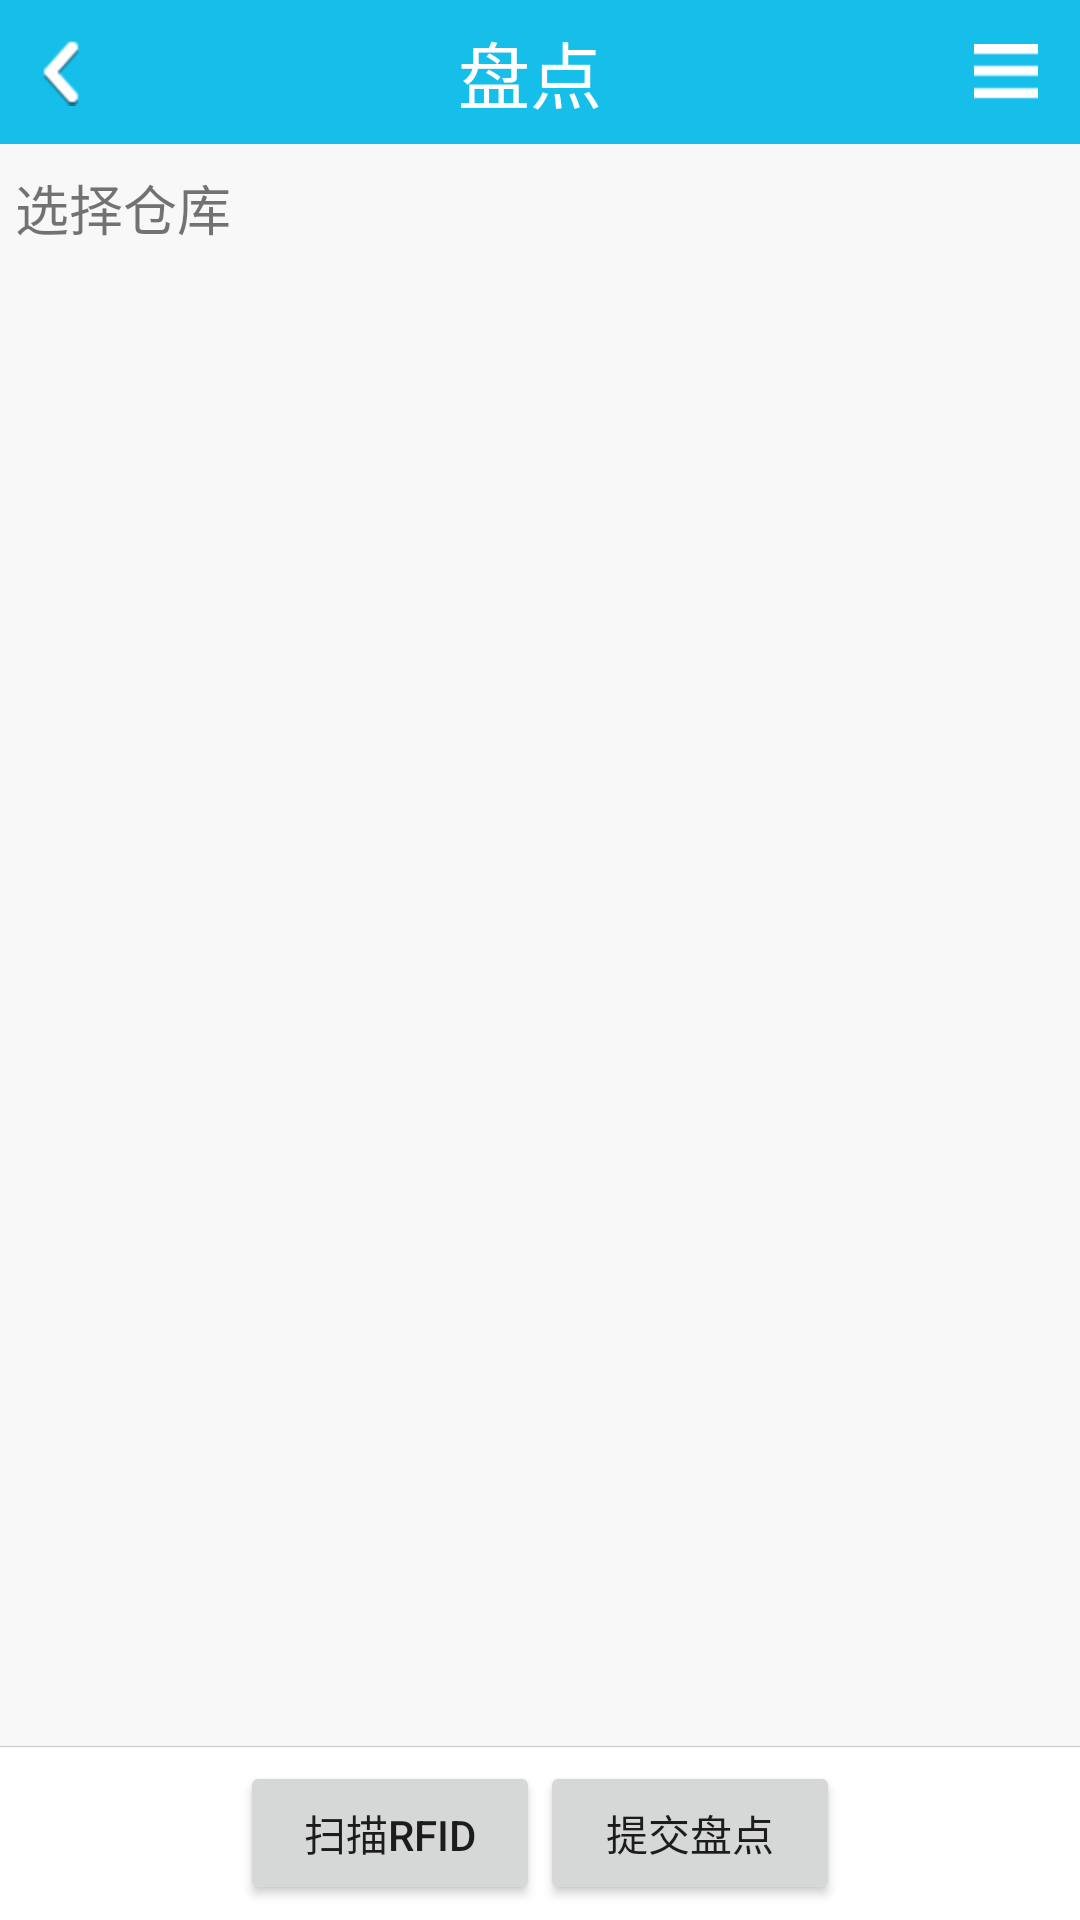

This screen was rendered from an Android layout file. Write that file and the resources it references.
<!-- AndroidManifest.xml: application theme AppTheme -->
<!-- res/layout/activity_take_stock.xml -->
<LinearLayout xmlns:android="http://schemas.android.com/apk/res/android"
    xmlns:tools="http://schemas.android.com/tools"
    android:layout_width="match_parent"
    android:layout_height="match_parent"
    android:baselineAligned="false"
    android:orientation="vertical"
	android:background="@color/home_background"
    tools:context="cn.zcbdqn.commoninventory.activity.TakeStockActivity" >

    

    <LinearLayout
        android:id="@+id/take_stock_head"
        android:layout_width="match_parent"
        android:layout_height="48dp"
        android:background="#16beea"
        android:gravity="center"
        android:orientation="horizontal" >

        <ImageView
            android:id="@+id/take_stock_back"
            android:layout_width="wrap_content"
            android:layout_height="wrap_content"
            android:layout_marginLeft="14dp"
            android:contentDescription="@string/back"
            android:src="@drawable/stock_back" />

        <TextView
            android:id="@+id/take_stock_title_tv"
            android:layout_width="0dp"
            android:layout_height="wrap_content"
            android:layout_weight="1"
            android:gravity="center"
            android:text="@string/inventory_display"
            android:textColor="#fff"
            android:textSize="@dimen/title_size" />

        <ImageView
            android:id="@+id/take_stock_more"
            android:layout_width="wrap_content"
            android:layout_height="wrap_content"
            android:layout_marginRight="14dp"
            android:contentDescription="@string/stock_more"
            android:src="@drawable/stock_more" />
    </LinearLayout>
    

    <LinearLayout
        android:id="@+id/take_stock_content"
        android:layout_width="match_parent"
        android:layout_height="0dp"
        android:layout_weight="1"
        android:orientation="vertical" >
        <TextView 
            android:id="@+id/select_warehouse"
            android:layout_width="match_parent"
            android:layout_height="wrap_content"
            android:layout_marginLeft="5dp"
            android:layout_marginTop="8dp"
            android:layout_marginRight="5dp"
            android:layout_marginBottom="8dp"
            android:textSize="@dimen/textsize18"
            android:text="@string/select_warehouse"
            />
        <ListView
            android:id="@+id/scan_lv"
            android:layout_width="match_parent"
            android:layout_height="match_parent" />
    </LinearLayout>

    <LinearLayout
        android:id="@+id/take_stock_foot"
        android:layout_width="match_parent"
        android:layout_height="wrap_content"
        android:background="@drawable/shape_main_menu_foot_bd"
        android:baselineAligned="false"
        android:gravity="center"
        android:orientation="horizontal"
        android:paddingBottom="5dp"
        android:paddingTop="5dp" >

        <Button
            android:id="@+id/scan_rfid_btn"
            android:layout_width="100dp"
            android:layout_height="wrap_content"
            android:text="@string/scan_rfid_display" />

        <Button
            android:id="@+id/smt_btn"
            android:layout_width="100dp"
            android:layout_height="wrap_content"
            android:text="@string/smt_inventory_display" />
    </LinearLayout>

</LinearLayout>
<!-- resources referenced by this layout -->
<resources>
  <color name="home_background">#f8f8f8</color>
  <dimen name="textsize18">18sp</dimen>
  <dimen name="title_size">24sp</dimen>
  <!-- drawable shape_main_menu_foot_bd (drawable) -->
  <layer-list xmlns:android="http://schemas.android.com/apk/res/android" >
          
          <item>
              <shape>
                      
                  <solid android:color="#C9C9C9"/>
              </shape>
          </item>
          
          <item android:top="1px" android:left="0px" android:right="0px" >
              <shape>
      				
                  <solid android:color="#FFFFFF" />
              </shape>
          </item>
       
      </layer-list>
  <!-- drawable stock_back: png bitmap (drawable-hdpi, 1509 bytes) -->
  <!-- drawable stock_more: png bitmap (drawable-hdpi, 984 bytes) -->
  <string name="back">返回</string>
  <string name="inventory_display">盘点</string>
  <string name="scan_rfid_display">扫描RFID</string>
  <string name="select_warehouse">选择仓库</string>
  <string name="smt_inventory_display">提交盘点</string>
  <string name="stock_more">更多</string>
  <style name="AppTheme" parent="Theme.AppCompat.Light.DarkActionBar">
          
          <item name="colorPrimary">@color/colorPrimary</item>
          <item name="colorPrimaryDark">@color/colorPrimaryDark</item>
          <item name="colorAccent">@color/colorAccent</item>
      </style>
  <color name="colorPrimary">#3F51B5</color>
  <color name="colorPrimaryDark">#303F9F</color>
  <color name="colorAccent">#FF4081</color>
</resources>
